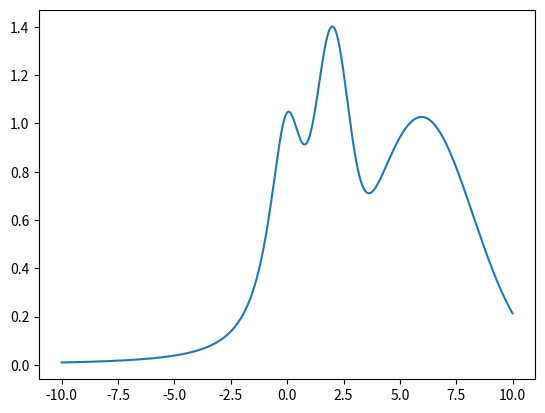

Here is the Python script that generated this plot:
import numpy as np
import matplotlib.pyplot as plt

def func1(x):
    y = np.exp(-(x-2)**2)+np.exp(-(x-6)**2/10)+1/(x**2+1)
    return y    


if __name__=="__main__":
    x = np.arange(-10, 10, 0.01)
    plt.plot(x, func1(x))
    plt.show()
